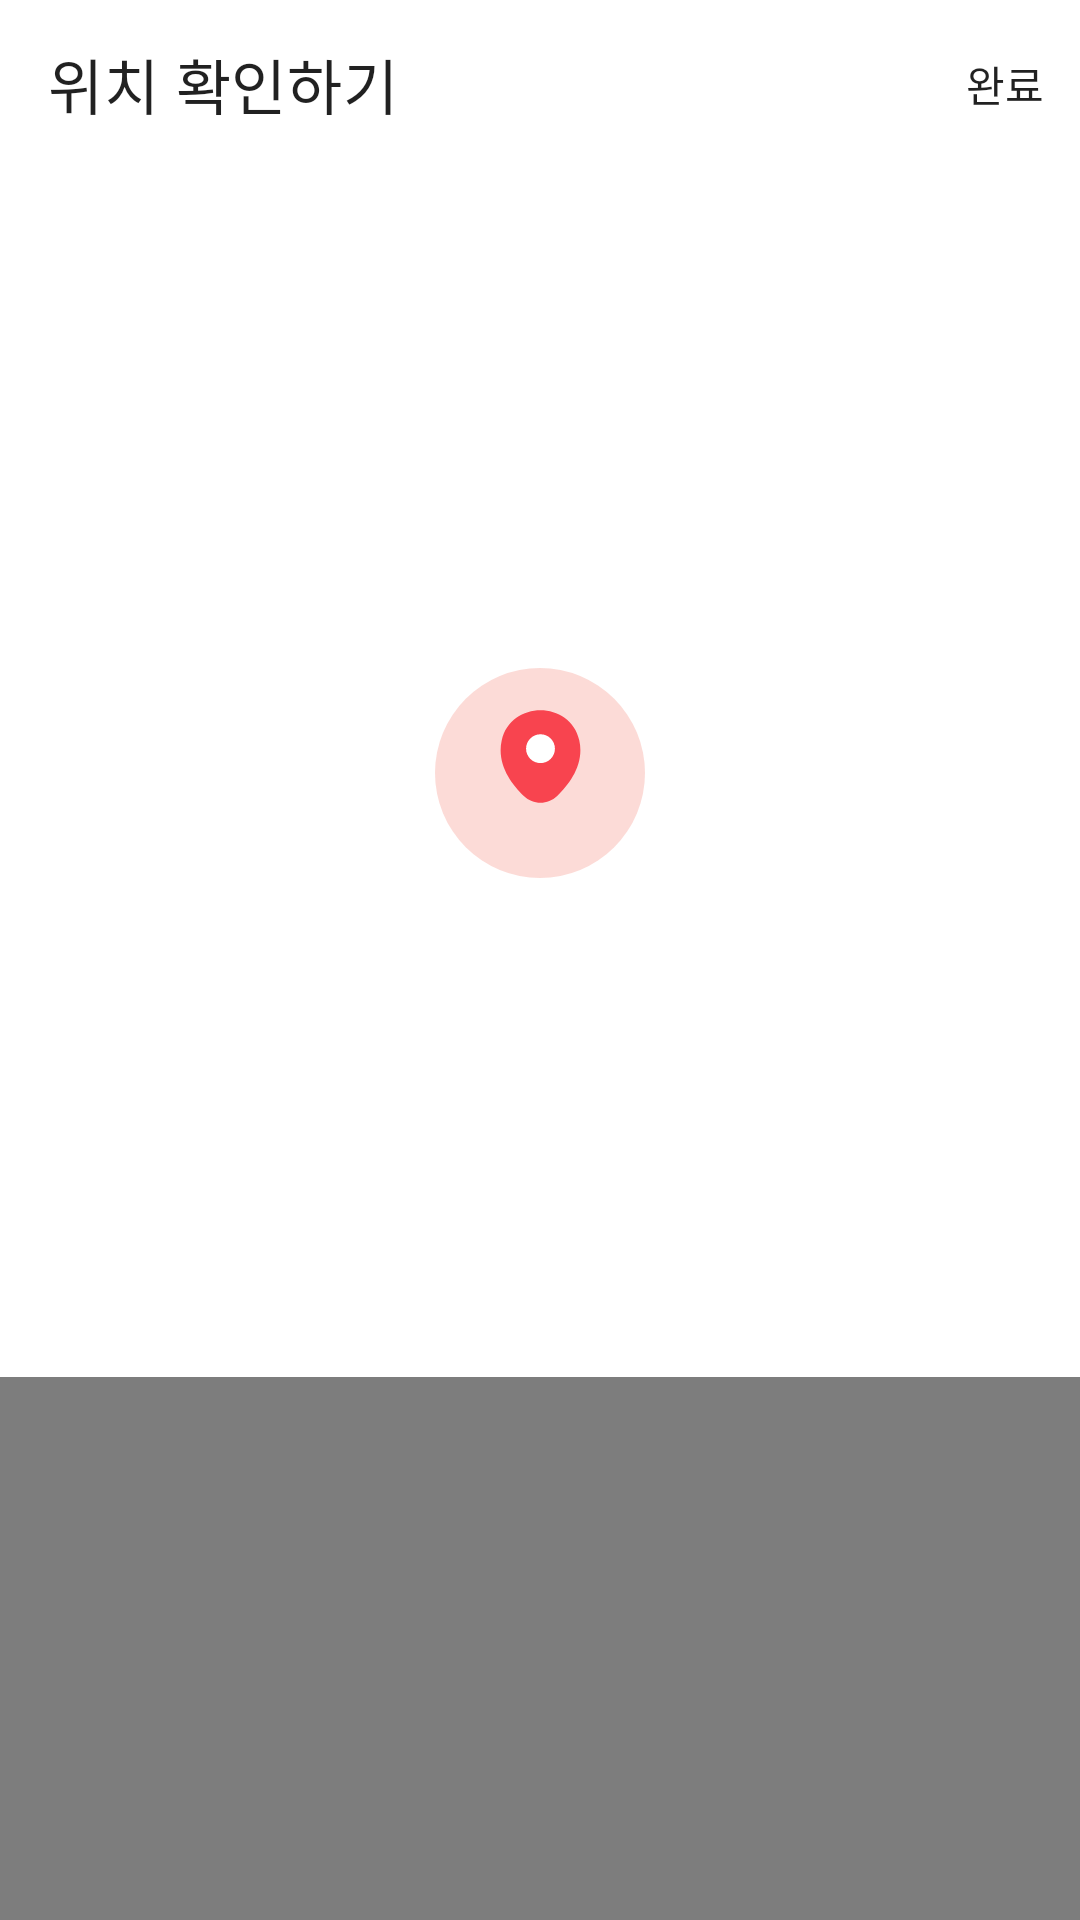

Here is an Android app screen rendered from its layout file. Give the layout XML and the strings, colors and styles it references.
<!-- AndroidManifest.xml: fallback theme Theme.MaterialComponents.DayNight.NoActionBar -->
<!-- res/layout/fragment_location.xml -->
<?xml version="1.0" encoding="utf-8"?>
<layout xmlns:android="http://schemas.android.com/apk/res/android"
    xmlns:tools="http://schemas.android.com/tools"
    xmlns:app="http://schemas.android.com/apk/res-auto">

    <data>

        <variable
            name="viewmodel"
            type="com.cheocharm.presentation.ui.write.location.LocationViewModel" />

    </data>

    <androidx.constraintlayout.widget.ConstraintLayout
        android:layout_width="match_parent"
        android:layout_height="match_parent"
        tools:context=".ui.write.PlaceFragment">

        <androidx.appcompat.widget.Toolbar
            android:id="@+id/toolbar_location"
            android:layout_width="match_parent"
            android:layout_height="wrap_content"
            android:background="@color/white"
            app:layout_constraintTop_toTopOf="parent"
            app:title="@string/location_title"
            app:menu="@menu/menu_base" />

        <androidx.appcompat.widget.AppCompatImageView
            android:id="@+id/iv_location_marker_around"
            android:layout_width="wrap_content"
            android:layout_height="wrap_content"
            android:src="@drawable/bg_marker_around"
            app:layout_constraintBottom_toTopOf="@+id/container_location_pictures"
            app:layout_constraintEnd_toEndOf="parent"
            app:layout_constraintStart_toStartOf="parent"
            app:layout_constraintTop_toBottomOf="@+id/toolbar_location" />

        <androidx.appcompat.widget.AppCompatImageView
            android:id="@+id/iv_location_marker"
            android:layout_width="wrap_content"
            android:layout_height="wrap_content"
            android:layout_marginBottom="@dimen/location_marker_margin_bottom"
            android:src="@drawable/ic_marker"
            app:layout_constraintBottom_toBottomOf="@+id/iv_location_marker_around"
            app:layout_constraintEnd_toEndOf="parent"
            app:layout_constraintStart_toStartOf="parent" />

        <androidx.constraintlayout.widget.ConstraintLayout
            android:id="@+id/container_location_pictures"
            android:layout_width="match_parent"
            android:layout_height="181dp"
            android:background="@color/location_picture_list_bg_color"
            android:clickable="true"
            android:focusable="true"
            app:layout_constraintBottom_toBottomOf="parent">

            <androidx.appcompat.widget.AppCompatImageView
                android:id="@+id/iv_location_selected_location"
                android:layout_width="wrap_content"
                android:layout_height="wrap_content"
                android:layout_marginTop="@dimen/location_selected_location_margin_top"
                android:layout_marginStart="@dimen/location_selected_location_margin_horizontal"
                app:srcCompat="@drawable/ic_location"
                app:layout_constraintStart_toStartOf="parent"
                app:layout_constraintTop_toTopOf="parent" />

            <androidx.appcompat.widget.AppCompatTextView
                android:id="@+id/tv_location_selected_location"
                android:layout_width="0dp"
                android:layout_height="wrap_content"
                android:layout_marginStart="1dp"
                android:layout_marginEnd="@dimen/location_selected_location_margin_horizontal"
                android:text="@{viewmodel.locationString}"
                android:textColor="@color/white"
                android:textSize="@dimen/text_s_large"
                android:ellipsize="end"
                android:maxLines="1"
                app:layout_constraintBottom_toBottomOf="@+id/iv_location_selected_location"
                app:layout_constraintEnd_toEndOf="parent"
                app:layout_constraintStart_toEndOf="@id/iv_location_selected_location"
                app:layout_constraintTop_toTopOf="@+id/iv_location_selected_location"
                tools:text="서울시 뭐뭐구 뭐머동 12-34" />

            <androidx.recyclerview.widget.RecyclerView
                android:id="@+id/rv_location_pictures"
                android:layout_width="0dp"
                android:layout_height="0dp"
                android:orientation="horizontal"
                android:layout_marginTop="@dimen/space_small"
                android:layout_marginBottom="@dimen/space_median"
                app:layoutManager="LinearLayoutManager"
                app:layout_constraintBottom_toBottomOf="parent"
                app:layout_constraintEnd_toEndOf="parent"
                app:layout_constraintStart_toStartOf="@+id/iv_location_selected_location"
                app:layout_constraintTop_toBottomOf="@+id/tv_location_selected_location" />

        </androidx.constraintlayout.widget.ConstraintLayout>

    </androidx.constraintlayout.widget.ConstraintLayout>

</layout>
<!-- resources referenced by this layout -->
<resources>
  <color name="location_picture_list_bg_color">#BF525252</color>
  <color name="white">#FFFFFFFF</color>
  <dimen name="location_marker_margin_bottom">22dp</dimen>
  <dimen name="location_selected_location_margin_horizontal">15dp</dimen>
  <dimen name="location_selected_location_margin_top">10dp</dimen>
  <dimen name="space_median">16dp</dimen>
  <dimen name="space_small">12dp</dimen>
  <dimen name="text_s_large">16sp</dimen>
  <!-- drawable bg_marker_around (drawable) -->
  <?xml version="1.0" encoding="utf-8"?>
  <shape xmlns:android="http://schemas.android.com/apk/res/android"
      android:shape="oval">
      <solid
          android:color="@color/color_map_z_red_20" />
      <size
          android:width="70dp"
          android:height="70dp" />
  </shape>
  <!-- drawable ic_marker (drawable) -->
  <vector xmlns:android="http://schemas.android.com/apk/res/android"
      android:width="37dp"
      android:height="37dp"
      android:viewportWidth="37"
      android:viewportHeight="37">
    <path
        android:pathData="M5.581,13.089C8.618,-0.262 28.397,-0.247 31.419,13.104C33.192,20.936 28.32,27.565 24.05,31.666C20.951,34.657 16.049,34.657 12.935,31.666C8.68,27.565 3.808,20.92 5.581,13.089Z"
        android:fillColor="#F8444F"/>
    <path
        android:pathData="M18.5,20.705C21.156,20.705 23.31,18.551 23.31,15.895C23.31,13.238 21.156,11.085 18.5,11.085C15.844,11.085 13.69,13.238 13.69,15.895C13.69,18.551 15.844,20.705 18.5,20.705Z"
        android:fillColor="#ffffff"/>
  </vector>
  <string name="location_title">위치 확인하기</string>
</resources>
